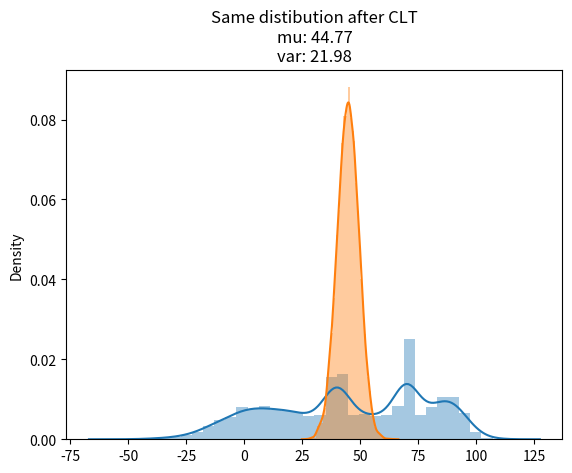

Reproduce this figure in Python.
import numpy as np

import matplotlib.pyplot as plt

import seaborn as sns



# for selecting w/o replacement

from numpy.random import default_rng

rng = default_rng()



np.random.seed(123)
# gen some disribution w/ finite mu, sigma

distribution = np.array([])

for _part_mu in range(0, 100, 10):

    _part_sigma = np.random.choice(30)

    _part_dist = np.random.normal(_part_mu, _part_sigma, 1000)

    distribution = np.append(distribution, _part_dist)



old_mu = np.mean(distribution)

old_var = pow(np.std(distribution), 2)



# plot

sns.distplot(distribution)

plt.title(f"Distribution\nmu: {old_mu:.2f}\n var: {old_var:.2f}")

plt.show()
def CLT(rvs, k=10000, n=50, replacement=True):

    m = len(rvs)

    if n>m: raise("n should be <= m")

    

    # 1. gen k random samples of size n

    random_samples = []

    if replacement is True:

        for _ in range(0,k):

            sample_idxs = np.random.choice(m, size=n) # with replacement

            sample = rvs[sample_idxs]

            random_samples.append(sample)

    elif replacement is False:

        for _ in range(0,k):

            sample_idxs = rng.choice(m, size=n, replace=False) # without replacement

            sample = rvs[sample_idxs]

            random_samples.append(sample)

    

    # 2. gen k number of means --  sampling distribution of sample means

    normal_dist = []

    for sample in random_samples:

        normal_dist.append(np.mean(sample))

        

    new_mu    = np.mean(normal_dist) # almost same as old mu (depending on k and n)

    new_var   = pow(np.std(normal_dist), 2) # same as old_var/n

    

    # Note: we are checking only errors due to sampling here (large k and n values => errors converge to 0)

    print("DELTAS")

    print(f"mu: \t before: {old_mu} \t after:{new_mu} \t error: {np.abs(old_mu-new_mu)}")

    print(f"var: \t before: {old_var/n} \t after:{new_var} \t error: {np.abs((old_var/n)-new_var)}")

    

    return normal_dist
to_guass = CLT(distribution)

mu  = np.mean(to_guass)

var = pow(np.std(to_guass),2)





# plot

sns.distplot( to_guass )



plt.title(f'Same distibution after CLT\nmu: {mu:.2f}\nvar: {var:.2f}')

plt.show()